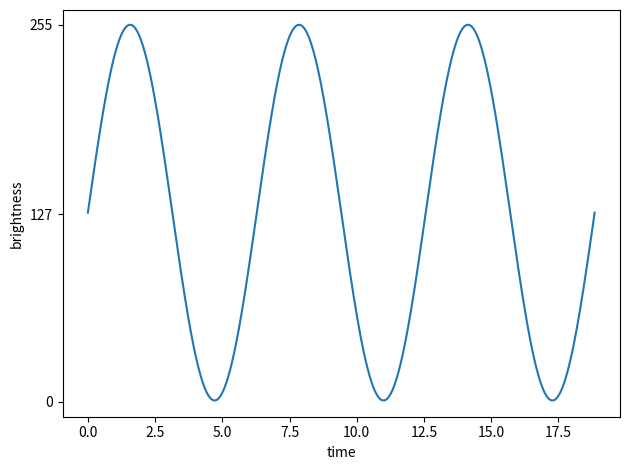

Reproduce this figure in Python.
import numpy as np
import matplotlib.pyplot as plt

t = np.linspace(0, 3 * 2 * np.pi, 1000)
y = 127 * np.sin(t) + 128

fig, ax = plt.subplots()
ax.plot(t, y)
ax.set_ylim(-10, 265)
ax.set_yticks([0, 127, 255])
ax.set_xlabel("time")
ax.set_ylabel("brightness")
plt.tight_layout()
plt.show()
